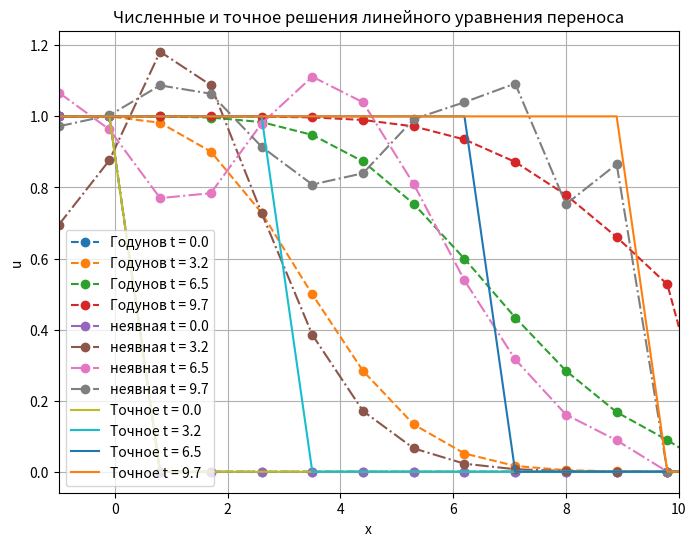

The matplotlib source for this figure:
import numpy as np
import matplotlib.pyplot as plt


def efficient_method(a, c, b, f):
    n = len(f)
    alpha = [0] * n
    beta = [0] * n
    x = [0] * n

    alpha[0] = b[0] / c[0]
    beta[0] = f[0] / c[0]

    for i in range(1, n):
        alpha[i] = b[i] / (c[i] - a[i] * alpha[i - 1])
        beta[i] = (f[i] - a[i] * beta[i - 1]) / (c[i] - a[i] * alpha[i - 1])

    x[n - 1] = beta[n - 1]
    for i in range(n - 2, -1, -1):
        x[i] = beta[i] - alpha[i] * x[i + 1]

    return x


def initial_condition(x):
    return np.where(x < 0, 1, 0)


def exact_solution(x, t):
    return np.where(x - t < 0, 1, 0)


def godunov_scheme(h, r, T):
    a = -1
    b = 10
    x = np.arange(a, b + h, h)
    N = len(x)
    # print(N)
    tau = r * h

    u = np.zeros((int(T / tau) + 1, N))

    # Задаем начальные условия
    u[0] = initial_condition(x)
    for n in range(0, len(u) - 1):
        for i in range(1, N):
            # Разностная схема Годунова
            u[n + 1, i] = u[n, i] - r * (u[n, i] - u[n, i - 1])

        # Граничные условия
        u[n + 1, 0] = 1
        u[n + 1, N - 1] = 0

    return x, u


def implicit_scheme(h, r, T):
    a = -1  # Левый конец отрезка
    b = 10  # Правый конец отрезка
    x = np.arange(a, b + h, h)  # Сетка по пространству
    N = len(x)
    tau = r * h
    u = np.zeros((int(T / tau) + 1, N))  # Массив для хранения значений u
    # Установка начальных условий
    u[0] = initial_condition(x)
    print(u[0])
    alpha = tau / (2 * h)

    a1 = [0] * (N - 1)
    a2 = [0] * (N - 1)
    a3 = [0] * (N - 1)

    a1[0] = 0
    a2[0] = 1
    a3[0] = alpha

    a1[N - 2] = -alpha
    a2[N - 2] = 1
    a3[N - 2] = 0

    for i in range(1, N - 2):
        a1[i] = -alpha
        a2[i] = 1
        a3[i] = alpha

    for n in range(0, len(u) - 1):
        b = [0] * (N - 1)
        b[0] = u[n, 0] + alpha
        for i in range(1, N - 2):
            b[i] = u[n, i]
        b[N - 2] = u[n, N - 2]

        v = efficient_method(a1, a2, a3, b)
        for i in range(0, N - 2):
            u[n + 1, i] = v[i]
        # print(u[n+1])
    return x, u


def main():
    # h = float(input("Введите пространственный шаг h: "))
    # r = float(input("Введите r (r = tau / h): "))
    # T = float(input("Введите время окончания счета T: "))

    h = 0.9
    r = 0.2
    T = 10

    x, u = godunov_scheme(h, r, T)
    x2, u2 = implicit_scheme(h, r, T)
    exact_solution_values = [exact_solution(x, i * r * h) for i in range(len(u))]

    # Графики
    plt.figure(figsize=(8, 6))
    for i in range(0, len(u), len(u) // 3):
        plt.plot(x, u[i], label=f"Годунов t = {i * r * h:.1f}", marker='o', linestyle='dashed')

    for i in range(0, len(u2), len(u2) // 3):
        plt.plot(x2, u2[i], label=f"неявная t = {i * r * h:.1f}", marker='o', linestyle='dashdot')

    # Точное решение
    for i in range(0, len(u), len(u) // 3):
        plt.plot(x, exact_solution_values[i], linestyle='-', label=f"Точное t = {i * r * h:.1f}")

    plt.xlabel('x')
    plt.ylabel('u')
    plt.title('Численные и точное решения линейного уравнения переноса')
    plt.legend()
    plt.grid(True)
    plt.xlim(-1, 10)
    plt.show()


if __name__ == '__main__':
    main()
